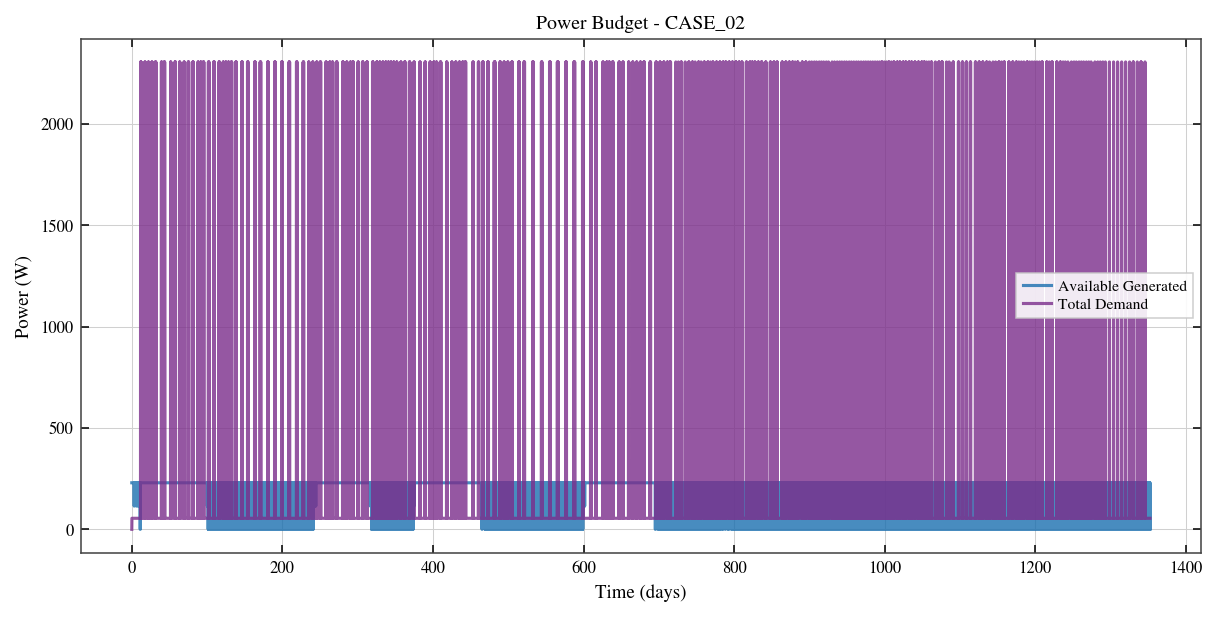

Values plotted in this chart, from the file beside it:
Elapsed_s, Generated_W, Consumed_W, Net_W, Illumination
0.0, 229.5, 0.0, 229.5, 1.0
3600, 229.5, 54.5, 175.0, 1.0
7200, 229.5, 54.5, 175.0, 1.0
10800, 229.5, 54.5, 175.0, 1.0
14400, 229.5, 54.5, 175.0, 1.0
18000, 229.5, 54.5, 175.0, 1.0
21600, 229.5, 54.5, 175.0, 1.0
25200, 229.5, 54.5, 175.0, 1.0
28800, 229.5, 54.5, 175.0, 1.0
32400, 229.5, 54.5, 175.0, 1.0
36000, 229.5, 54.5, 175.0, 1.0
39600, 229.5, 54.5, 175.0, 1.0
43200, 229.5, 54.5, 175.0, 1.0
46800, 229.5, 54.5, 175.0, 1.0
50400, 229.5, 54.5, 175.0, 1.0
54000, 229.5, 54.5, 175.0, 1.0
57600, 229.5, 54.5, 175.0, 1.0
61200, 229.5, 54.5, 175.0, 1.0
64800, 229.5, 54.5, 175.0, 1.0
68400, 229.5, 54.5, 175.0, 1.0
72000, 229.5, 54.5, 175.0, 1.0
75600, 229.5, 54.5, 175.0, 1.0
79200, 229.5, 54.5, 175.0, 1.0
82800, 229.5, 54.5, 175.0, 1.0
86400, 229.5, 54.5, 175.0, 1.0
90000, 229.5, 54.5, 175.0, 1.0
93600, 229.5, 54.5, 175.0, 1.0
97200, 229.5, 54.5, 175.0, 1.0
100800, 229.5, 54.5, 175.0, 1.0
104400, 229.5, 54.5, 175.0, 1.0
108000, 229.5, 54.5, 175.0, 1.0
111600, 229.5, 54.5, 175.0, 1.0
115200, 229.5, 54.5, 175.0, 1.0
118800, 229.5, 54.5, 175.0, 1.0
122400, 229.5, 54.5, 175.0, 1.0
126000, 229.5, 54.5, 175.0, 1.0
129600, 229.5, 54.5, 175.0, 1.0
133200, 229.5, 54.5, 175.0, 1.0
136800, 229.5, 54.5, 175.0, 1.0
140400, 229.5, 54.5, 175.0, 1.0
144000, 229.5, 54.5, 175.0, 1.0
147600, 229.5, 54.5, 175.0, 1.0
151200, 229.5, 54.5, 175.0, 1.0
154800, 229.5, 54.5, 175.0, 1.0
158400, 229.5, 54.5, 175.0, 1.0
162000, 229.5, 54.5, 175.0, 1.0
165600, 229.5, 54.5, 175.0, 1.0
169200, 229.5, 54.5, 175.0, 1.0
172800, 229.5, 54.5, 175.0, 1.0
176400, 229.5, 54.5, 175.0, 1.0
180000, 229.5, 54.5, 175.0, 1.0
183600, 229.5, 54.5, 175.0, 1.0
187200, 229.5, 54.5, 175.0, 1.0
190800, 229.5, 54.5, 175.0, 1.0
194400, 229.5, 54.5, 175.0, 1.0
198000, 229.5, 54.5, 175.0, 1.0
201600, 229.5, 54.5, 175.0, 1.0
205200, 229.5, 54.5, 175.0, 1.0
208800, 229.5, 54.5, 175.0, 1.0
212400, 229.5, 54.5, 175.0, 1.0
... 32,397 more rows
